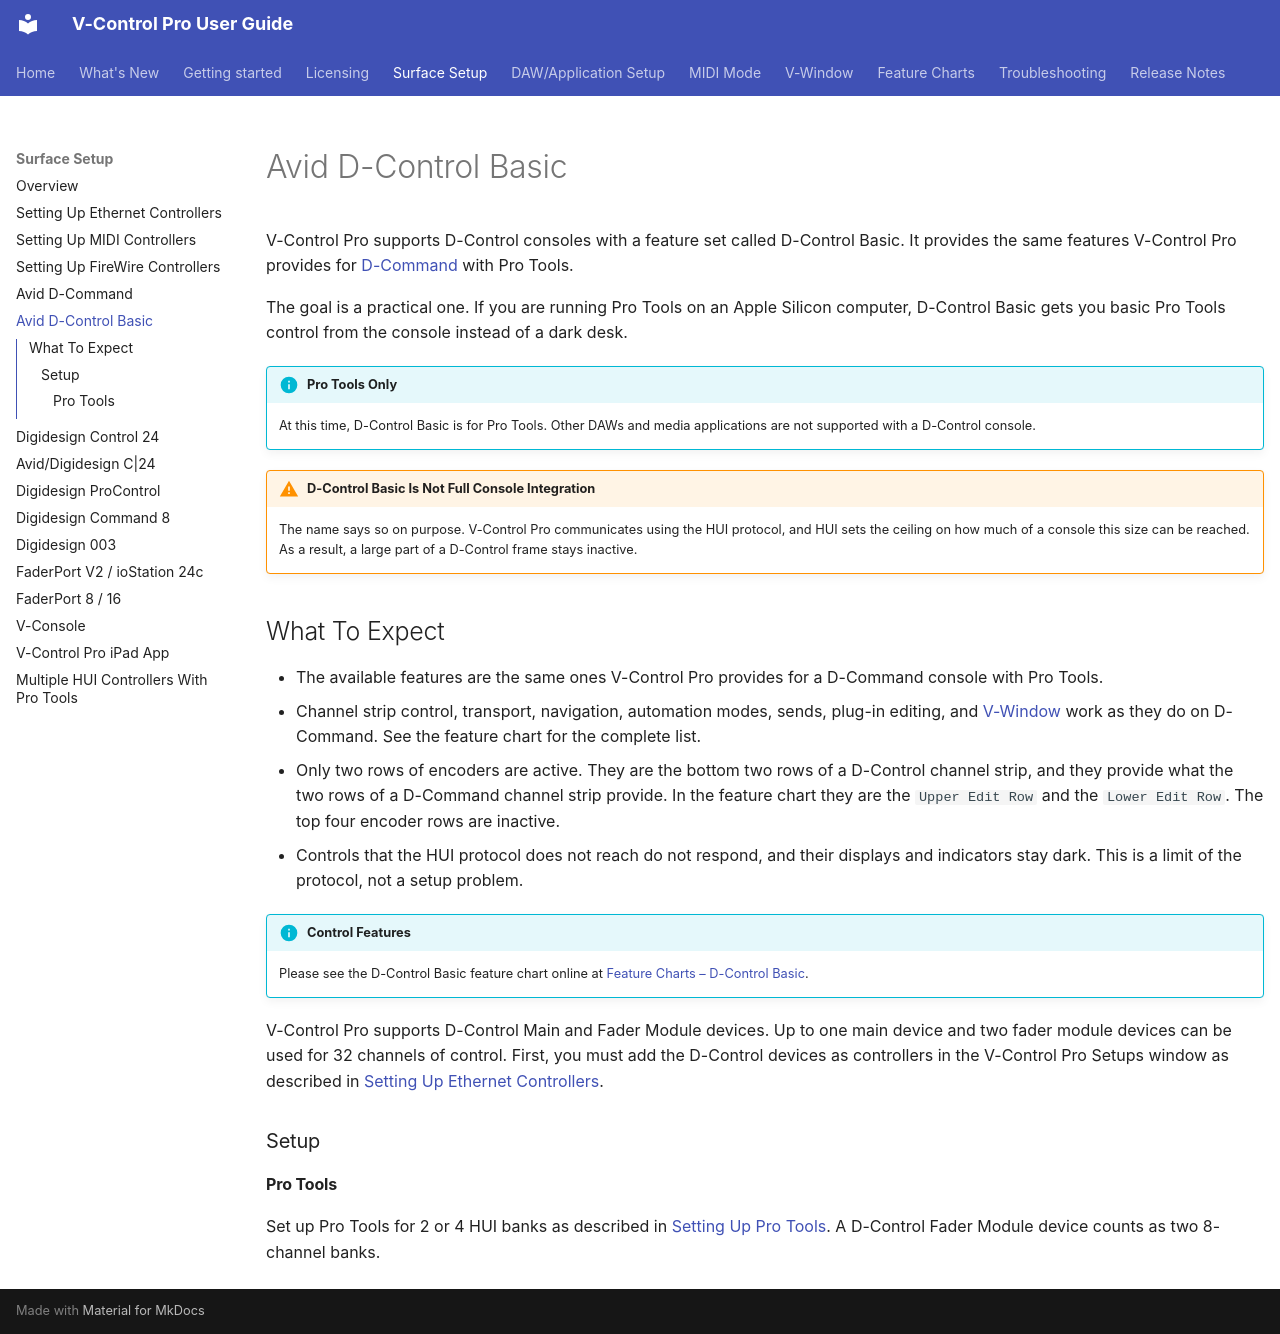

repository: neyrinckaudio/docs-vcpro · page: d-control/index.html · generator: mkdocs

# Avid D-Control Basic

V-Control Pro supports D-Control consoles with a feature set called D-Control Basic. It provides the same features V-Control Pro provides for [D-Command](./d-command.md) with Pro Tools.

The goal is a practical one. If you are running Pro Tools on an Apple Silicon computer, D-Control Basic gets you basic Pro Tools control from the console instead of a dark desk.

!!! info "Pro Tools Only"
    At this time, D-Control Basic is for Pro Tools. Other DAWs and media applications are not supported with a D-Control console.

!!! warning "D-Control Basic Is Not Full Console Integration"
    The name says so on purpose. V-Control Pro communicates using the HUI protocol, and HUI sets the ceiling on how much of a console this size can be reached. As a result, a large part of a D-Control frame stays inactive.

## What To Expect

* The available features are the same ones V-Control Pro provides for a D-Command console with Pro Tools.
* Channel strip control, transport, navigation, automation modes, sends, plug-in editing, and [V-Window](./v-window.md) work as they do on D-Command. See the feature chart for the complete list.
* Only two rows of encoders are active. They are the bottom two rows of a D-Control channel strip, and they provide what the two rows of a D-Command channel strip provide. In the feature chart they are the `Upper Edit Row` and the `Lower Edit Row`. The top four encoder rows are inactive.
* Controls that the HUI protocol does not reach do not respond, and their displays and indicators stay dark. This is a limit of the protocol, not a setup problem.

!!! info "Control Features"
    Please see the D-Control Basic feature chart online at [Feature Charts – D-Control Basic](./feature-chart/dcontrol-protools.md).

V-Control Pro supports D-Control Main and Fader Module devices. Up to one main device and two fader module devices can be used for 32 channels of control. First, you must add the D-Control devices as controllers in the V-Control Pro Setups window as described in [Setting Up Ethernet Controllers](./ethernet-controllers.md).

### Setup

#### Pro Tools
Set up Pro Tools for 2 or 4 HUI banks as described in [Setting Up Pro Tools](./pro-tools.md). A D-Control Fader Module device counts as two 8-channel banks.
